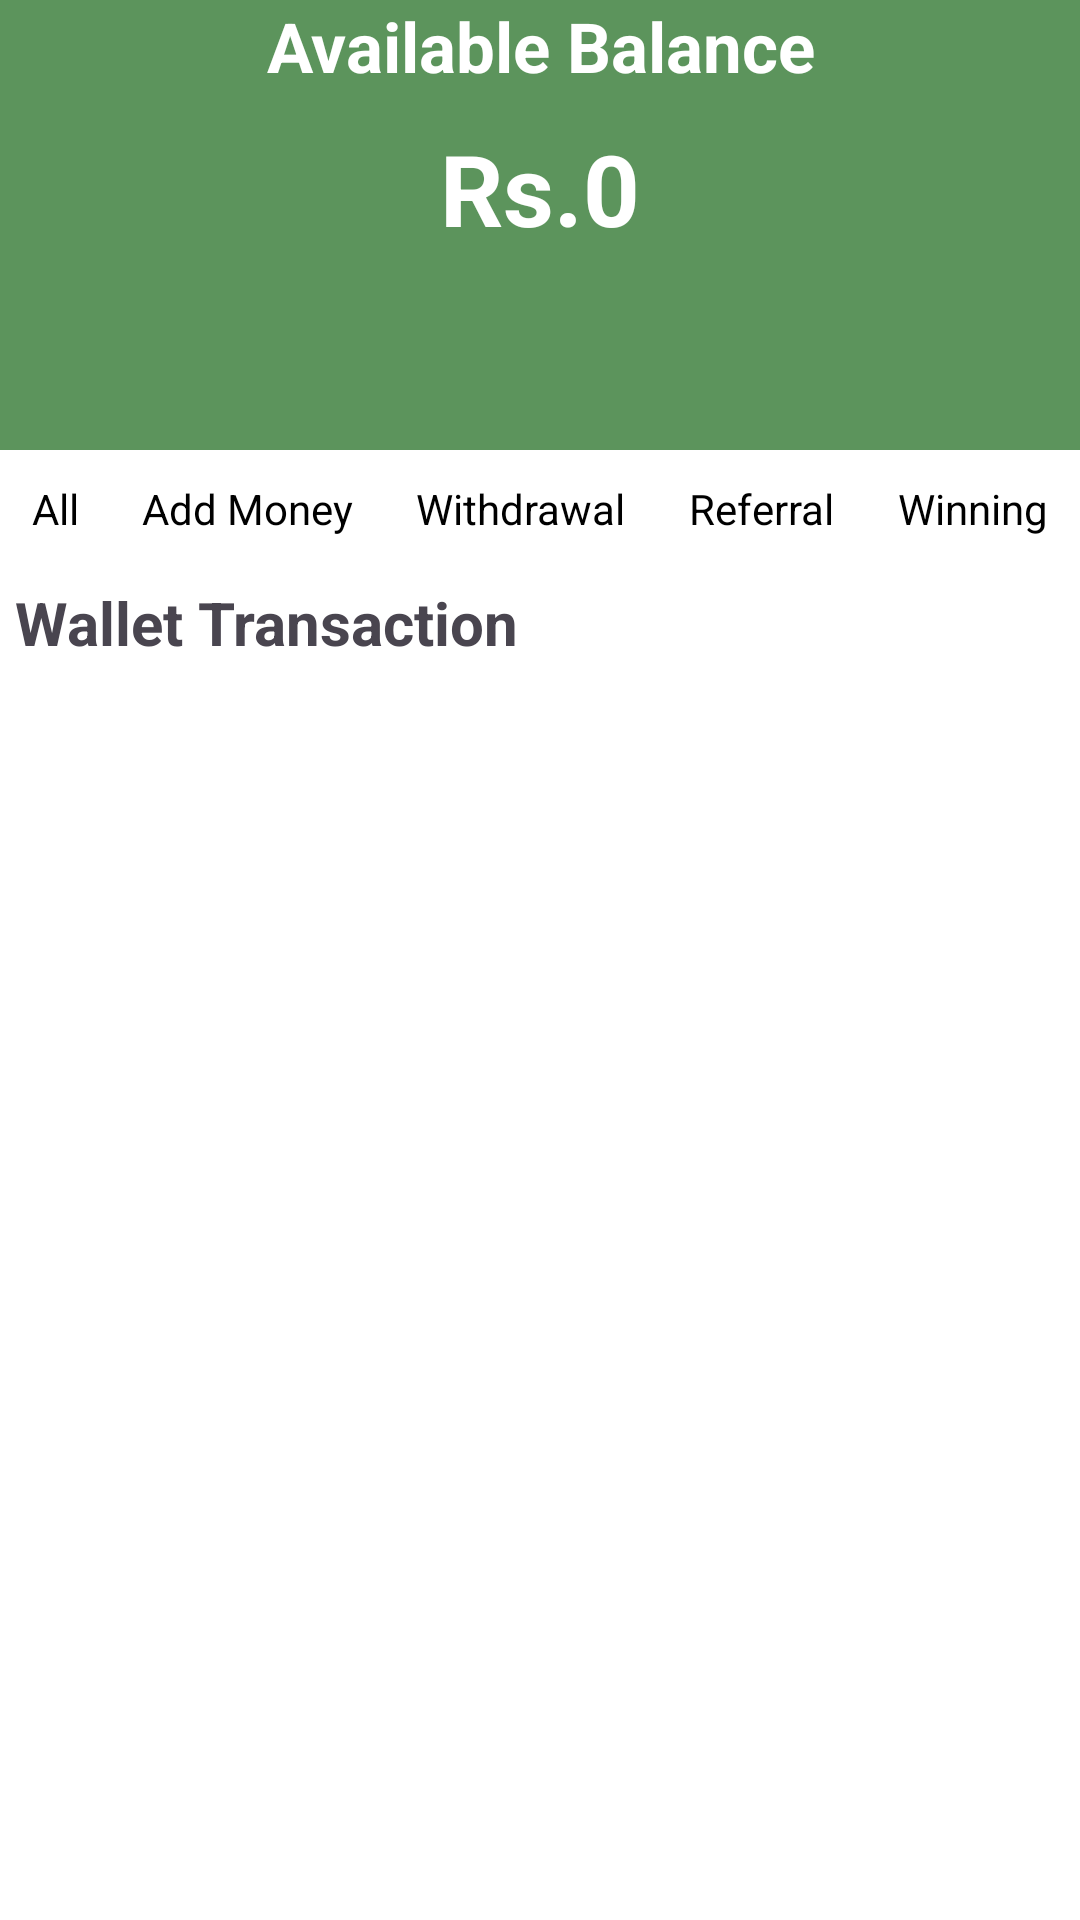

Here is an Android app screen rendered from its layout file. Give the layout XML and the strings, colors and styles it references.
<!-- AndroidManifest.xml: application theme Theme.MyQuizMy -->
<!-- res/layout/fragment_open__wallet_.xml -->
<?xml version="1.0" encoding="utf-8"?>
<LinearLayout xmlns:android="http://schemas.android.com/apk/res/android"
    xmlns:tools="http://schemas.android.com/tools"
    android:layout_width="match_parent"
    android:layout_height="match_parent"
    android:background="@color/white"
    android:orientation="vertical"
    android:padding="0dp"
    tools:context=".Wallet.Open_Wallet_Fragment">

    <RelativeLayout
        android:id="@+id/Amount"
        android:layout_width="match_parent"
        android:layout_height="150dp"
        android:background="@color/Medium_green">

        <TextView
            android:id="@+id/blc"
            android:layout_width="match_parent"
            android:layout_height="wrap_content"
            android:layout_centerHorizontal="true"
            android:gravity="center_horizontal"
            android:text="Available Balance"
            android:textColor="@color/white"
            android:textSize="23sp"
            android:textStyle="bold" />

        <TextView
            android:id="@+id/total_money"
            android:layout_width="match_parent"
            android:layout_height="wrap_content"
            android:layout_below="@id/blc"
            android:layout_centerHorizontal="true"
            android:layout_marginTop="10dp"
            android:gravity="center_horizontal"
            android:text="Rs.0"
            android:textColor="@color/white"
            android:textSize="33sp"
            android:textStyle="bold" />
    </RelativeLayout>

    <LinearLayout
        android:layout_width="match_parent"
        android:layout_height="wrap_content"
        android:gravity="center_horizontal"
        android:orientation="horizontal">

        <TextView
            android:id="@+id/text1"
            android:layout_width="wrap_content"
            android:layout_height="wrap_content"
            android:layout_weight="1"
            android:gravity="center"
            android:clickable="true"
            android:text="All"
            android:textColor="@color/black"
            android:background="@color/white"
            android:padding="10dp" />

        <TextView
            android:id="@+id/text2"
            android:layout_width="wrap_content"
            android:layout_height="wrap_content"
            android:layout_weight="1"
            android:gravity="center"
            android:clickable="true"
            android:text="Add Money"
            android:textColor="@android:color/black"
            android:background="@color/white"
            android:padding="10dp" />

        <TextView
            android:id="@+id/text3"
            android:layout_width="wrap_content"
            android:layout_height="wrap_content"
            android:layout_weight="1"
            android:background="@color/white"
            android:clickable="true"
            android:gravity="center"
            android:padding="10dp"
            android:text="Withdrawal"
            android:textColor="@color/black" />

        <TextView
            android:id="@+id/text4"
            android:layout_width="wrap_content"
            android:layout_height="wrap_content"
            android:layout_weight="1"
            android:gravity="center"
            android:clickable="true"
            android:text="Referral"
            android:textColor="@color/black"
            android:background="@color/white"
            android:padding="10dp" />

        <TextView
            android:id="@+id/text5"
            android:layout_width="wrap_content"
            android:layout_height="wrap_content"
            android:layout_weight="1"
            android:gravity="center"
            android:clickable="true"
            android:text="Winning"
            android:textColor="@color/black"
            android:background="@color/white"
            android:padding="10dp" />
    </LinearLayout>

    <LinearLayout
        android:padding="5dp"
        android:layout_width="wrap_content"
        android:layout_height="wrap_content">

        <TextView
            android:layout_width="wrap_content"
            android:layout_height="wrap_content"
            android:text="Wallet Transaction"
            android:textStyle="bold"
            android:textSize="20sp"/>
    </LinearLayout>

 <LinearLayout
       android:id="@+id/MyreferralLayout"
        android:layout_width="match_parent"
        android:layout_height="wrap_content"
        android:orientation="horizontal"
        android:padding="16dp"
        android:gravity="center_vertical"
        android:visibility="gone">


        <EditText
            android:id="@+id/editTextReferral"
            android:layout_width="0dp"
            android:layout_height="wrap_content"
            android:layout_weight="1"
            android:hint="Enter Code"
            android:padding="10dp"
            android:background="@android:drawable/edit_text"
            android:layout_marginEnd="8dp"/>


        <Button
            android:id="@+id/myreferalbtn"
            android:layout_width="wrap_content"
            android:layout_height="wrap_content"
            android:text="Redeem"
            android:padding="12dp"
            android:backgroundTint="@color/more_dark_green"
            android:textColor="@android:color/white"/>

    </LinearLayout>

    <androidx.recyclerview.widget.RecyclerView
        android:background="@color/white"
        android:id="@+id/recycler_view_transactions"
        android:layout_width="match_parent"
        android:layout_height="match_parent"/>

</LinearLayout>
<!-- resources referenced by this layout -->
<resources>
  <color name="Medium_green">#5c945c</color>
  <color name="black">#FF000000</color>
  <color name="more_dark_green">#243c34</color>
  <color name="white">#FFFFFFFF</color>
  <style name="Theme.MyQuizMy" parent="Base.Theme.MyQuizMy" />
  <style name="Base.Theme.MyQuizMy" parent="Theme.Material3.DayNight.NoActionBar">
          
          
      </style>
</resources>
